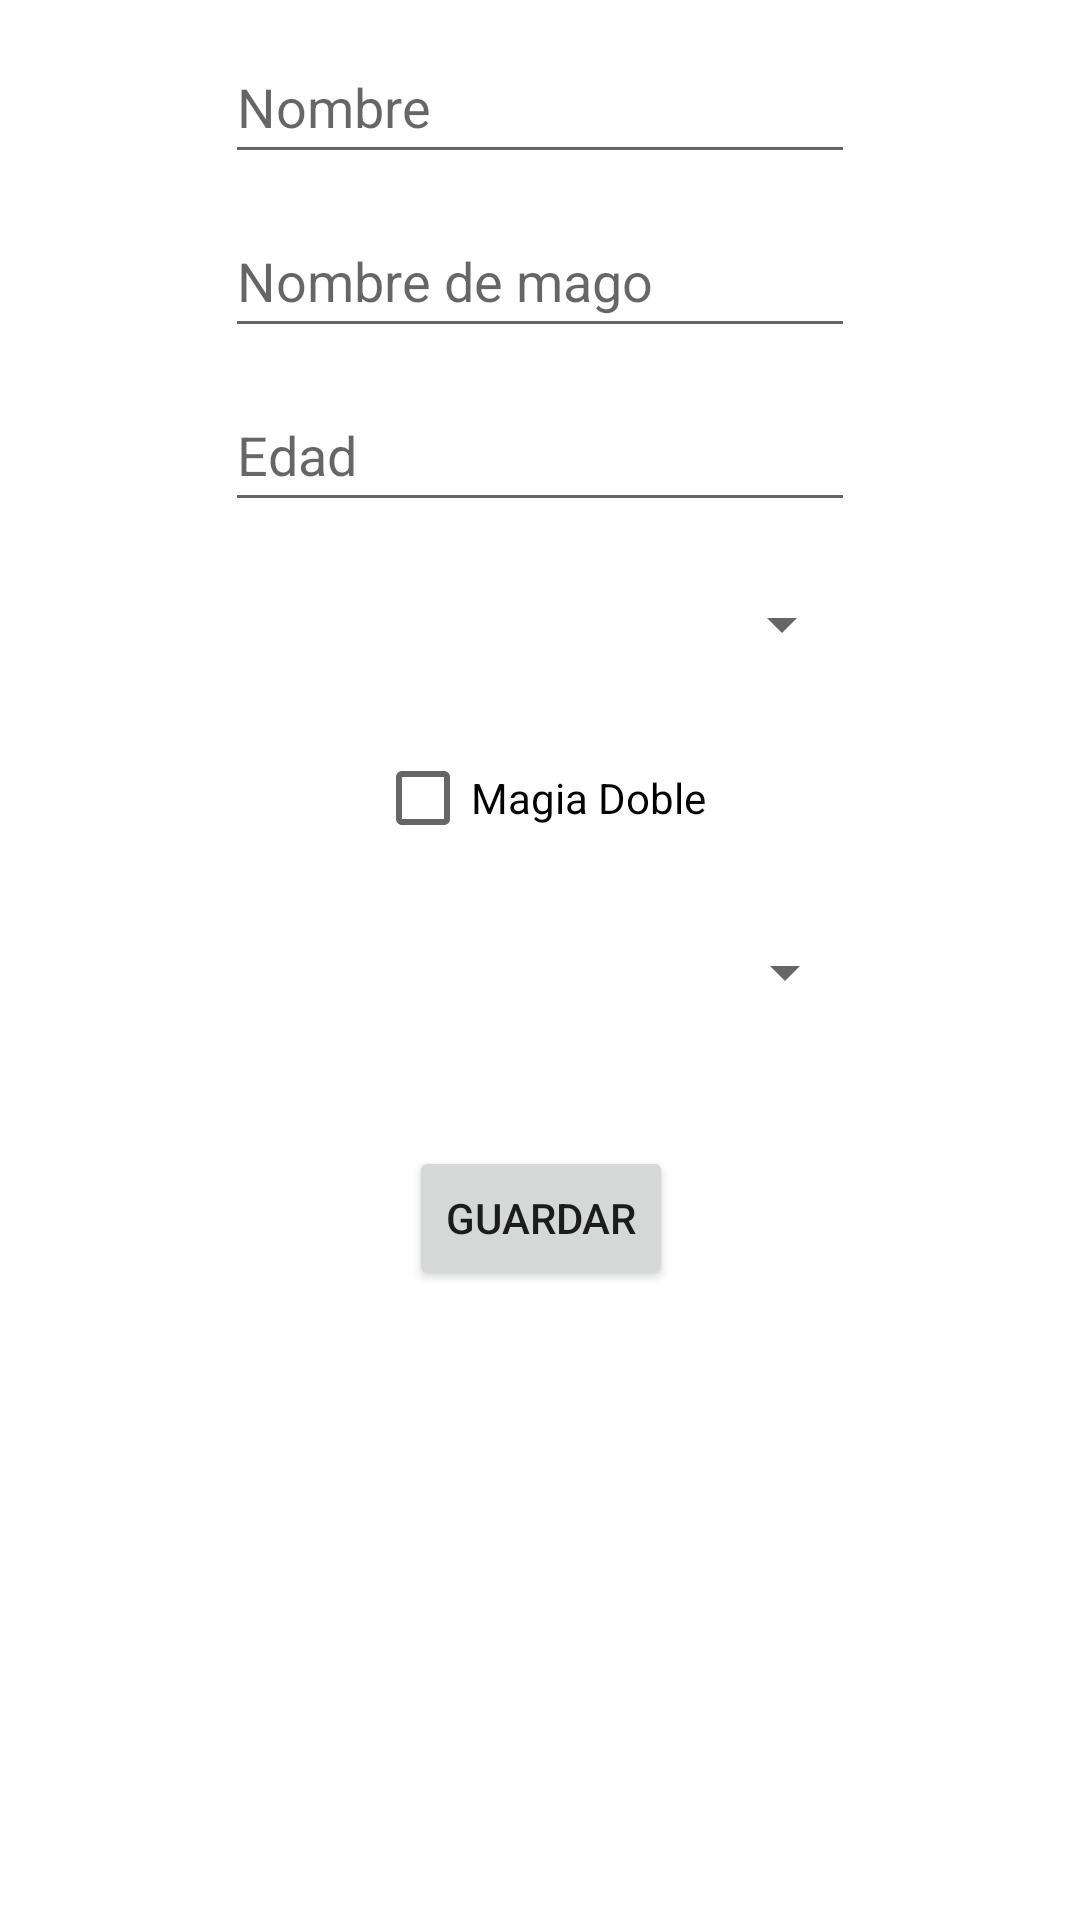

Android layout source for this screen:
<!-- AndroidManifest.xml: application theme Theme.Magos -->
<!-- res/layout/activity_main.xml -->
<?xml version="1.0" encoding="utf-8"?>
<androidx.constraintlayout.widget.ConstraintLayout xmlns:android="http://schemas.android.com/apk/res/android"
    xmlns:app="http://schemas.android.com/apk/res-auto"
    xmlns:tools="http://schemas.android.com/tools"
    android:layout_width="match_parent"
    android:layout_height="match_parent"
    tools:context=".MainActivity">

    <EditText
        android:id="@+id/nombre"
        android:layout_width="wrap_content"
        android:layout_height="wrap_content"
        android:layout_marginTop="10dp"
        android:ems="10"
        android:inputType="textPersonName"
        android:minHeight="48dp"
        android:text=""
        android:hint="Nombre"
        app:layout_constraintEnd_toEndOf="parent"
        app:layout_constraintStart_toStartOf="parent"
        app:layout_constraintTop_toTopOf="parent" />

    <EditText
        android:id="@+id/nombreMago"
        android:layout_width="wrap_content"
        android:layout_height="wrap_content"
        android:layout_marginTop="10dp"
        android:ems="10"
        android:inputType="textPersonName"
        android:minHeight="48dp"
        android:text=""
        android:hint="Nombre de mago"
        app:layout_constraintEnd_toEndOf="@+id/nombre"
        app:layout_constraintStart_toStartOf="@+id/nombre"
        app:layout_constraintTop_toBottomOf="@+id/nombre" />

    <EditText
        android:id="@+id/edad"
        android:layout_width="wrap_content"
        android:layout_height="wrap_content"
        android:layout_marginTop="10dp"
        android:ems="10"
        android:hint="Edad"
        android:inputType="number"
        android:minHeight="48dp"
        app:layout_constraintEnd_toEndOf="@+id/nombreMago"
        app:layout_constraintStart_toStartOf="@+id/nombreMago"
        app:layout_constraintTop_toBottomOf="@+id/nombreMago"
        tools:ignore="SpeakableTextPresentCheck" />

    <Spinner
        android:id="@+id/elemento"
        android:layout_width="209dp"
        android:layout_height="48dp"
        android:layout_marginTop="10dp"
        app:layout_constraintEnd_toEndOf="@+id/edad"
        app:layout_constraintStart_toStartOf="@+id/edad"
        app:layout_constraintTop_toBottomOf="@+id/edad" />

    <Button
        android:id="@+id/guardar"
        android:layout_width="wrap_content"
        android:layout_height="wrap_content"
        android:layout_marginTop="150dp"
        android:text="Guardar"
        app:layout_constraintEnd_toEndOf="@+id/elemento"
        app:layout_constraintStart_toStartOf="@+id/elemento"
        app:layout_constraintTop_toBottomOf="@+id/elemento" />

    <CheckBox
        android:id="@+id/magiaDoble"
        android:layout_width="wrap_content"
        android:layout_height="wrap_content"
        android:layout_marginTop="10dp"
        android:text="Magia Doble"
        app:layout_constraintEnd_toEndOf="@+id/elemento"
        app:layout_constraintStart_toStartOf="@+id/elemento"
        app:layout_constraintTop_toBottomOf="@+id/elemento" />

    <Spinner
        android:id="@+id/elemento2"
        android:layout_width="211dp"
        android:layout_height="48dp"
        android:layout_marginTop="10dp"
        app:layout_constraintEnd_toEndOf="@+id/elemento"
        app:layout_constraintStart_toStartOf="@+id/elemento"
        app:layout_constraintTop_toBottomOf="@+id/magiaDoble" />


</androidx.constraintlayout.widget.ConstraintLayout>
<!-- resources referenced by this layout -->
<resources>
  <style name="Theme.Magos" parent="Theme.MaterialComponents.DayNight.DarkActionBar">
          
          <item name="colorPrimary">@color/dark_grey_2</item>
          <item name="colorPrimaryVariant">@color/dark_grey</item>
          <item name="colorOnPrimary">@color/white</item>
          
          <item name="colorSecondary">@color/teal_200</item>
          <item name="colorSecondaryVariant">@color/teal_700</item>
          <item name="colorOnSecondary">@color/black</item>
          
          <item name="android:statusBarColor" tools:targetApi="l">?attr/colorPrimaryVariant</item>
          
      </style>
  <color name="dark_grey_2">#455a64</color>
  <color name="dark_grey">#37474f</color>
  <color name="white">#FFFFFFFF</color>
  <color name="teal_200">#FF03DAC5</color>
  <color name="teal_700">#FF018786</color>
  <color name="black">#FF000000</color>
</resources>
